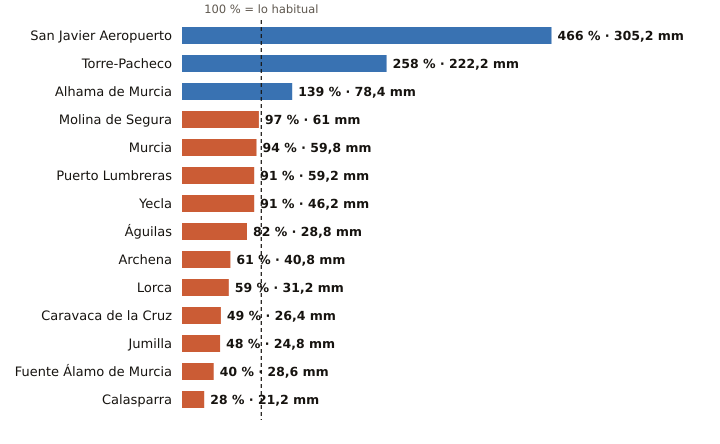

The file beside this chart, header and first rows:
estacion, provincia, indicativo, mm_otono, referencia_mm, pct, periodo_referencia, hasta, hora
San Javier Aeropuerto, Murcia, 7031X, 305.2, 65.5, 466, 2011-2025, 2026-10-27, 12
Torre-Pacheco, Murcia, 7026X, 222.2, 86.1, 258, 2005-2025, 2026-10-27, 12
Alhama de Murcia, Murcia, 7227X, 78.4, 56.6, 139, 2004-2025, 2026-10-27, 11
Molina de Segura, Murcia, 7237E, 61.0, 62.7, 97, 2005-2025, 2026-10-27, 12
Murcia, Murcia, 7178I, 59.8, 63.6, 94, 1991-2020, 2026-10-27, 12
Puerto Lumbreras, Murcia, 7211B, 59.2, 65.4, 91, 1991-2020, 2026-10-27, 11
Yecla, Murcia, 7275C, 46.2, 50.5, 91, 2009-2025, 2026-10-27, 12
Águilas, Murcia, 7002Y, 28.8, 35.3, 82, 2009-2025, 2026-10-27, 12
Archena, Murcia, 7158X, 40.8, 66.8, 61, 2008-2025, 2026-10-27, 10
Lorca, Murcia, 7209, 31.2, 52.9, 59, 1991-2020, 2026-10-27, 12
Caravaca de la Cruz, Murcia, 7119B, 26.4, 53.5, 49, 2009-2025, 2026-10-27, 12
Jumilla, Murcia, 7138B, 24.8, 52.0, 48, 2009-2025, 2026-10-27, 11
Fuente Álamo de Murcia, Murcia, 7023X, 28.6, 72.2, 40, 2008-2025, 2026-10-27, 10
Calasparra, Murcia, 7121A, 21.2, 76.4, 28, 2008-2025, 2026-10-27, 11
